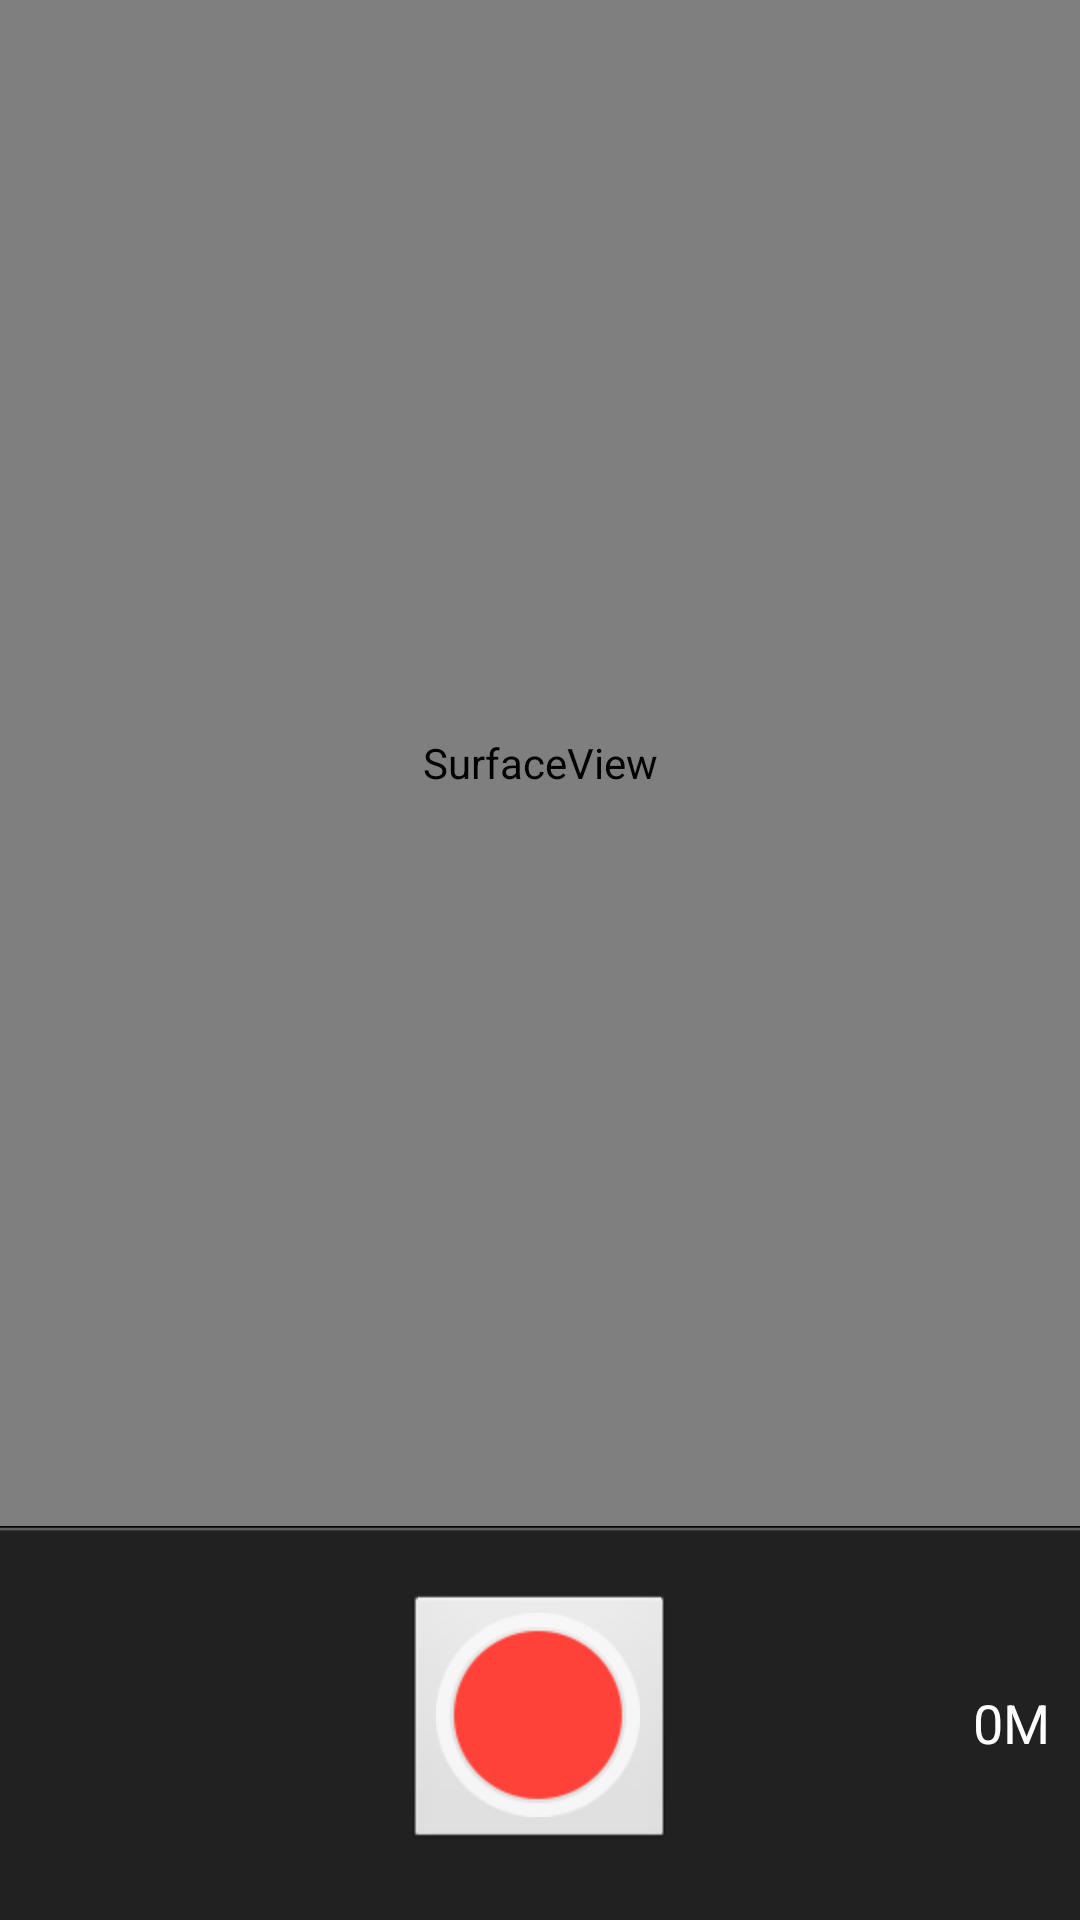

The Android layout XML behind this screen, and the referenced resources:
<!-- AndroidManifest.xml: application theme AppTheme -->
<!-- res/layout/activity_video_player.xml -->
<?xml version="1.0" encoding="utf-8"?>
<RelativeLayout xmlns:android="http://schemas.android.com/apk/res/android"
    android:layout_width="match_parent"
    android:layout_height="match_parent" >

    <RelativeLayout
        android:id="@+id/layout_bottom"
        android:layout_width="match_parent"
        android:layout_height="wrap_content"
        android:layout_alignParentBottom="true"
        android:background="@drawable/bottom_bg" >

        <ImageButton
            android:id="@+id/image_play"
            android:layout_width="wrap_content"
            android:layout_height="wrap_content"
            android:layout_centerInParent="true"
            android:layout_marginBottom="15dp"
            android:layout_marginTop="15dp"
            android:src="@drawable/start" />

        <TextView
            android:id="@+id/text_size"
            android:layout_width="wrap_content"
            android:layout_height="wrap_content"
            android:layout_alignParentRight="true"
            android:layout_centerVertical="true"
            android:layout_marginRight="10dp"
            android:text="0M"
            android:textColor="@color/white"
            android:textSize="18sp" />
    </RelativeLayout>

    <FrameLayout
        android:layout_width="match_parent"
        android:layout_height="match_parent"
        android:layout_above="@+id/layout_bottom" >

        <SurfaceView
            android:id="@+id/video_surfaceView"
            android:layout_width="match_parent"
            android:layout_height="match_parent" />

        <ImageView
            android:id="@+id/image_cover"
            android:layout_width="match_parent"
            android:layout_height="match_parent" />
    </FrameLayout>

</RelativeLayout>
<!-- resources referenced by this layout -->
<resources>
  <color name="white">#FFFFFF</color>
  <!-- drawable bottom_bg: png bitmap (drawable-hdpi, 3576 bytes) -->
  <!-- drawable start: png bitmap (drawable-hdpi, 6151 bytes) -->
  <style name="AppTheme" parent="AppBaseTheme">
          
      </style>
  <style name="AppBaseTheme" parent="android:Theme.Light">
          
      </style>
</resources>
